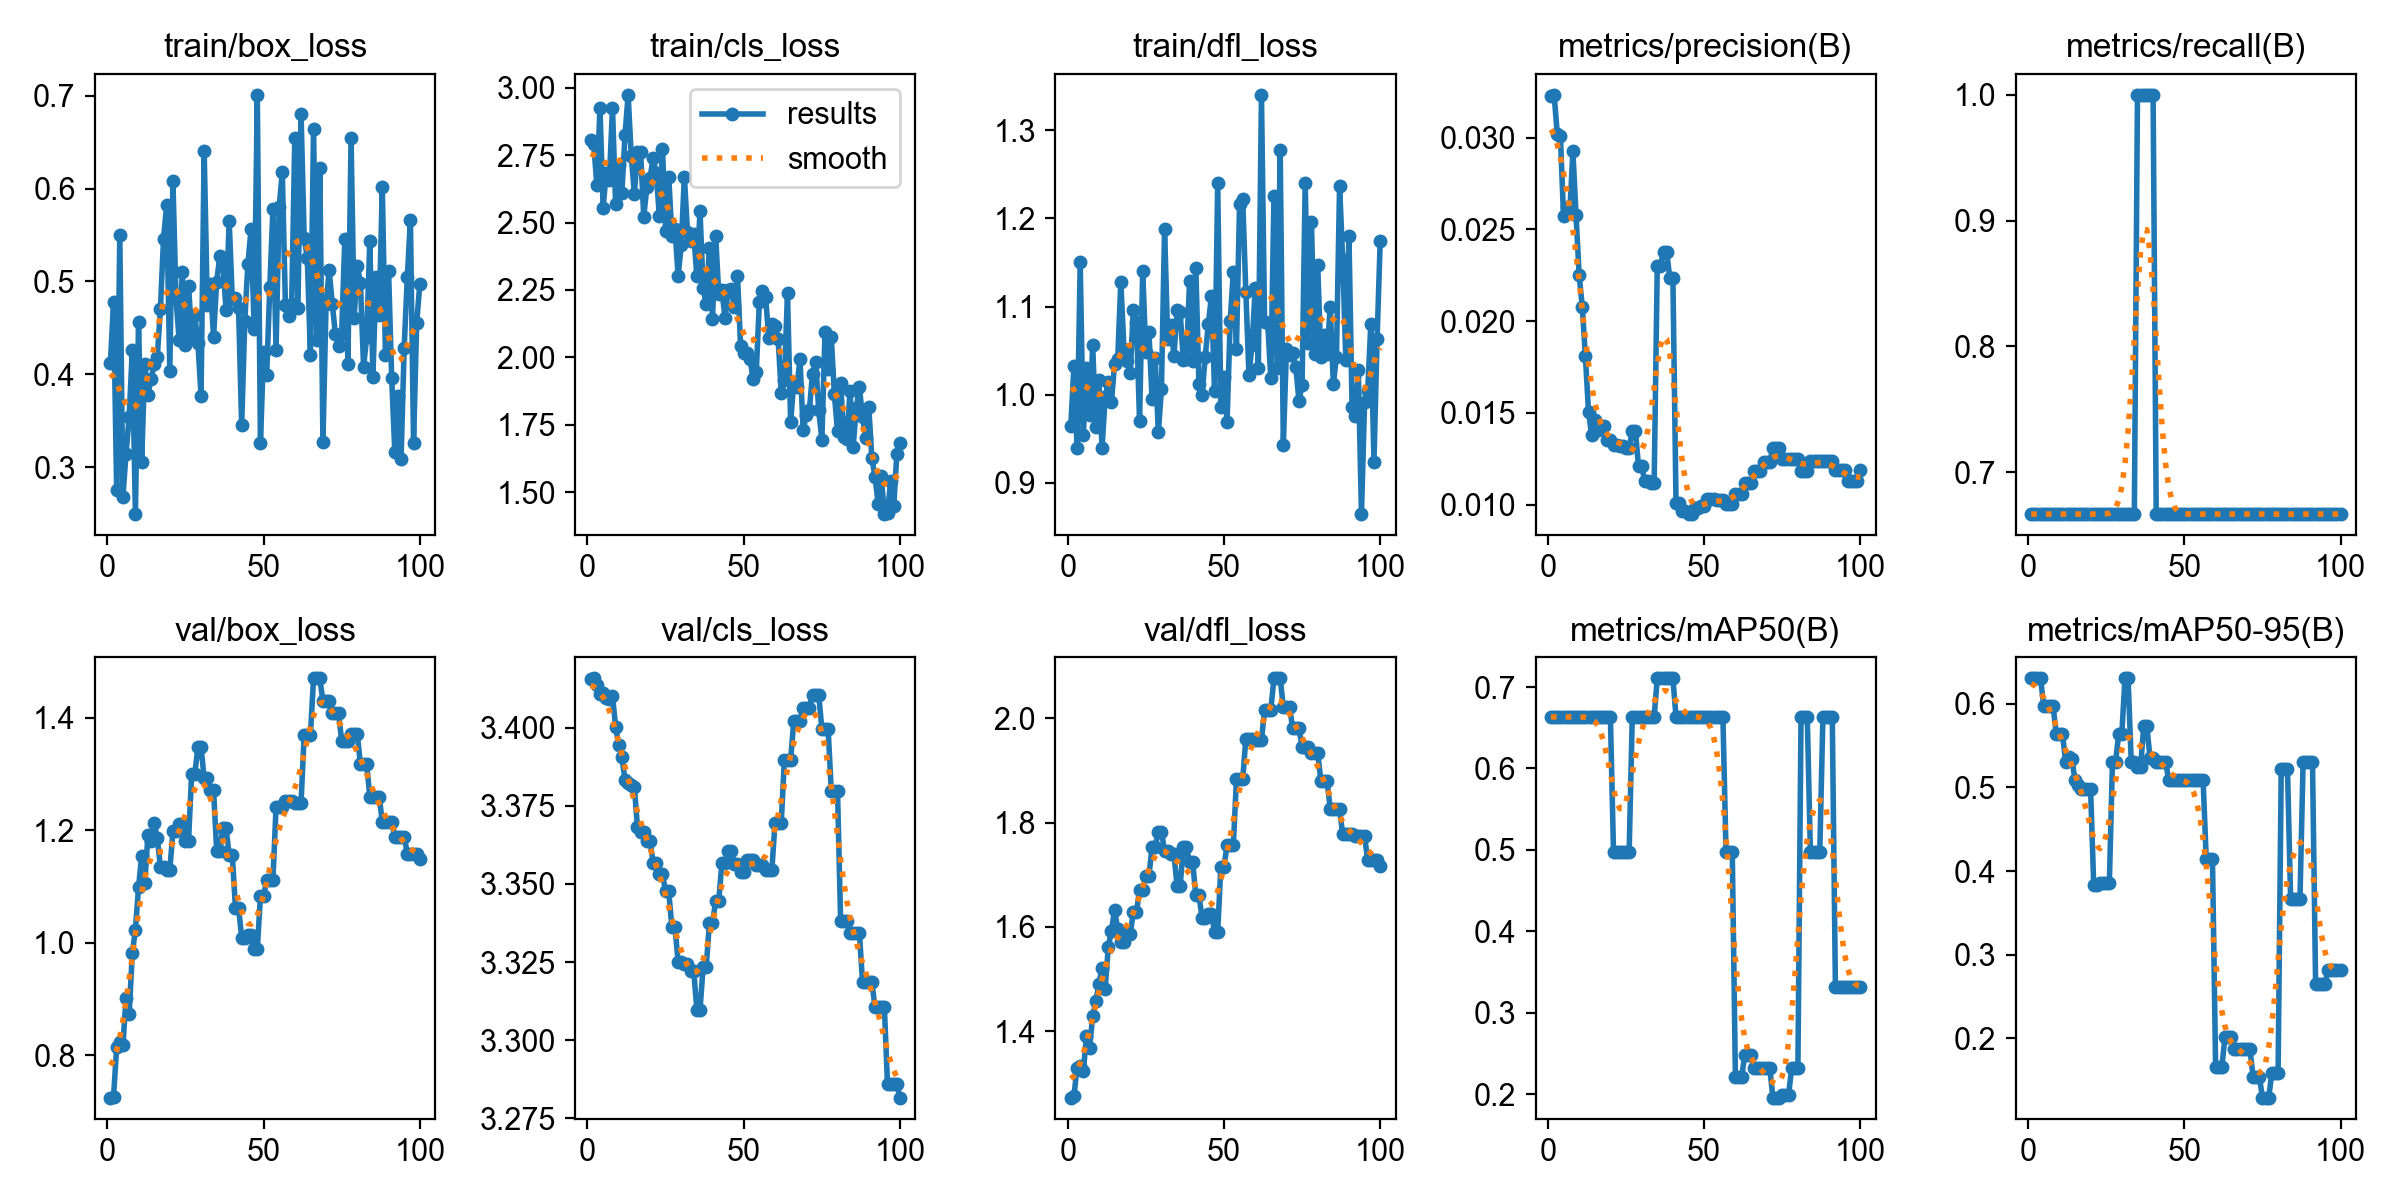

The table this chart was drawn from, first rows:
epoch, time, train/box_loss, train/cls_loss, train/dfl_loss, metrics/precision(B), metrics/recall(B), metrics/mAP50(B), metrics/mAP50-95(B), val/box_loss, val/cls_loss, val/dfl_loss, lr/pg0, lr/pg1, lr/pg2
1, 0.5762, 0.4127, 2.805, 0.9647, 0.03228, 0.6667, 0.6633, 0.6302, 0.7242, 3.416, 1.273, 0, 0, 0
2, 1.012, 0.4775, 2.79, 1.033, 0.03234, 0.6667, 0.6633, 0.6302, 0.7256, 3.416, 1.276, 5.82179e-06, 5.82179e-06, 5.82179e-06
3, 1.552, 0.2755, 2.64, 0.939, 0.03021, 0.6667, 0.6633, 0.6302, 0.8136, 3.413, 1.33, 1.15272e-05, 1.15272e-05, 1.15272e-05
4, 2.034, 0.55, 2.925, 1.15, 0.03009, 0.6667, 0.6633, 0.6302, 0.8223, 3.411, 1.334, 1.71161e-05, 1.71161e-05, 1.71161e-05
5, 2.563, 0.2683, 2.555, 0.954, 0.02574, 0.6667, 0.6633, 0.597, 0.8178, 3.411, 1.323, 2.25886e-05, 2.25886e-05, 2.25886e-05
6, 3.086, 0.3145, 2.684, 1.03, 0.02621, 0.6667, 0.6633, 0.597, 0.9014, 3.409, 1.391, 2.79447e-05, 2.79447e-05, 2.79447e-05
7, 3.57, 0.3543, 2.659, 0.9766, 0.02588, 0.6667, 0.6633, 0.597, 0.8723, 3.409, 1.369, 3.31844e-05, 3.31844e-05, 3.31844e-05
8, 4.025, 0.4262, 2.926, 1.056, 0.02927, 0.6667, 0.6633, 0.597, 0.9809, 3.41, 1.429, 3.83076e-05, 3.83076e-05, 3.83076e-05
9, 4.574, 0.2496, 2.567, 0.963, 0.02581, 0.6667, 0.6633, 0.5638, 1.023, 3.4, 1.459, 4.33144e-05, 4.33144e-05, 4.33144e-05
10, 5.092, 0.4566, 2.714, 1.016, 0.02252, 0.6667, 0.6633, 0.5638, 1.098, 3.394, 1.49, 4.82048e-05, 4.82048e-05, 4.82048e-05
11, 5.591, 0.3058, 2.609, 0.9395, 0.0208, 0.6667, 0.6633, 0.5638, 1.154, 3.39, 1.522, 5.29788e-05, 5.29788e-05, 5.29788e-05
12, 6.189, 0.4107, 2.824, 0.9977, 0.01809, 0.6667, 0.6633, 0.5307, 1.105, 3.383, 1.482, 5.76363e-05, 5.76363e-05, 5.76363e-05
13, 6.688, 0.3783, 2.974, 1.014, 0.01508, 0.6667, 0.6633, 0.5367, 1.191, 3.382, 1.562, 6.21775e-05, 6.21775e-05, 6.21775e-05
14, 7.19, 0.395, 2.748, 0.9918, 0.01378, 0.6667, 0.6633, 0.5343, 1.181, 3.382, 1.592, 6.66022e-05, 6.66022e-05, 6.66022e-05
15, 7.694, 0.4107, 2.606, 1.035, 0.01462, 0.6667, 0.6633, 0.5086, 1.213, 3.381, 1.633, 7.09104e-05, 7.09104e-05, 7.09104e-05
16, 8.207, 0.4189, 2.762, 1.04, 0.01408, 0.6667, 0.6633, 0.503, 1.186, 3.368, 1.595, 7.51023e-05, 7.51023e-05, 7.51023e-05
17, 8.711, 0.4703, 2.76, 1.128, 0.01429, 0.6667, 0.6633, 0.4975, 1.135, 3.367, 1.57, 7.91777e-05, 7.91777e-05, 7.91777e-05
18, 9.177, 0.5462, 2.522, 1.052, 0.01429, 0.6667, 0.6633, 0.4975, 1.135, 3.367, 1.57, 8.31367e-05, 8.31367e-05, 8.31367e-05
19, 9.713, 0.5823, 2.631, 1.038, 0.01353, 0.6667, 0.6633, 0.4975, 1.129, 3.364, 1.587, 8.69793e-05, 8.69793e-05, 8.69793e-05
20, 10.24, 0.4038, 2.665, 1.025, 0.01353, 0.6667, 0.6633, 0.4975, 1.129, 3.364, 1.587, 9.07055e-05, 9.07055e-05, 9.07055e-05
21, 10.78, 0.6083, 2.739, 1.096, 0.01326, 0.6667, 0.4975, 0.3835, 1.198, 3.357, 1.628, 9.43152e-05, 9.43152e-05, 9.43152e-05
22, 11.38, 0.4811, 2.683, 1.083, 0.01326, 0.6667, 0.4975, 0.3835, 1.198, 3.357, 1.628, 9.78085e-05, 9.78085e-05, 9.78085e-05
23, 11.91, 0.4369, 2.523, 0.9703, 0.01321, 0.6667, 0.4975, 0.3858, 1.212, 3.353, 1.671, 0.0001012, 0.0001012, 0.0001012
24, 12.43, 0.5097, 2.774, 1.14, 0.01321, 0.6667, 0.4975, 0.3858, 1.212, 3.353, 1.671, 0.0001044, 0.0001044, 0.0001044
25, 12.94, 0.4313, 2.468, 1.049, 0.01309, 0.6667, 0.4975, 0.3858, 1.181, 3.348, 1.698, 0.0001076, 0.0001076, 0.0001076
26, 13.41, 0.4956, 2.671, 1.071, 0.01309, 0.6667, 0.4975, 0.3858, 1.181, 3.348, 1.698, 0.0001106, 0.0001106, 0.0001106
27, 13.91, 0.4416, 2.452, 0.9948, 0.01404, 0.6667, 0.6633, 0.5307, 1.3, 3.336, 1.754, 0.0001135, 0.0001135, 0.0001135
28, 14.39, 0.464, 2.476, 1.042, 0.01404, 0.6667, 0.6633, 0.5307, 1.3, 3.336, 1.754, 0.0001163, 0.0001163, 0.0001163
29, 15.35, 0.4334, 2.302, 0.957, 0.01209, 0.6667, 0.6633, 0.5638, 1.347, 3.325, 1.783, 0.000119, 0.000119, 0.000119
30, 16.32, 0.3771, 2.416, 1.006, 0.01209, 0.6667, 0.6633, 0.5638, 1.347, 3.325, 1.783, 0.0001216, 0.0001216, 0.0001216
31, 17.28, 0.6409, 2.671, 1.188, 0.0113, 0.6667, 0.6633, 0.6302, 1.293, 3.324, 1.746, 0.000124, 0.000124, 0.000124
32, 18.43, 0.4744, 2.463, 1.063, 0.0113, 0.6667, 0.6633, 0.6302, 1.293, 3.324, 1.746, 0.0001263, 0.0001263, 0.0001263
33, 19.41, 0.4971, 2.433, 1.079, 0.01116, 0.6667, 0.6633, 0.5307, 1.272, 3.322, 1.739, 0.0001286, 0.0001286, 0.0001286
34, 20.36, 0.4401, 2.456, 1.044, 0.01116, 0.6667, 0.6633, 0.5307, 1.272, 3.322, 1.739, 0.0001306, 0.0001306, 0.0001306
35, 21.24, 0.4998, 2.3, 1.096, 0.02302, 1, 0.7107, 0.5243, 1.163, 3.31, 1.679, 0.0001326, 0.0001326, 0.0001326
36, 22.23, 0.5271, 2.544, 1.093, 0.02302, 1, 0.7107, 0.5243, 1.163, 3.31, 1.679, 0.0001345, 0.0001345, 0.0001345
37, 23.22, 0.5183, 2.257, 1.039, 0.02378, 1, 0.7107, 0.5733, 1.203, 3.323, 1.752, 0.0001362, 0.0001362, 0.0001362
38, 24.07, 0.4693, 2.196, 1.041, 0.02378, 1, 0.7107, 0.5733, 1.203, 3.323, 1.752, 0.0001379, 0.0001379, 0.0001379
39, 25.09, 0.5651, 2.407, 1.129, 0.02238, 1, 0.7107, 0.5354, 1.156, 3.337, 1.724, 0.0001394, 0.0001394, 0.0001394
40, 25.99, 0.4813, 2.143, 1.038, 0.02238, 1, 0.7107, 0.5354, 1.156, 3.337, 1.724, 0.0001408, 0.0001408, 0.0001408
41, 26.48, 0.4825, 2.451, 1.144, 0.01008, 0.6667, 0.6633, 0.5307, 1.062, 3.345, 1.66, 0.0001421, 0.0001421, 0.0001421
42, 27.01, 0.4713, 2.236, 1.012, 0.01008, 0.6667, 0.6633, 0.5307, 1.062, 3.345, 1.66, 0.0001432, 0.0001432, 0.0001432
43, 27.46, 0.3452, 2.249, 1, 0.00965, 0.6667, 0.6633, 0.5307, 1.009, 3.357, 1.617, 0.0001443, 0.0001443, 0.0001443
44, 27.91, 0.4579, 2.147, 1.043, 0.00965, 0.6667, 0.6633, 0.5307, 1.009, 3.357, 1.617, 0.0001452, 0.0001452, 0.0001452
45, 28.37, 0.5193, 2.25, 1.08, 0.00949, 0.6667, 0.6633, 0.5086, 1.014, 3.361, 1.625, 0.000146, 0.000146, 0.000146
46, 28.8, 0.5561, 2.254, 1.112, 0.00949, 0.6667, 0.6633, 0.5086, 1.014, 3.361, 1.625, 0.0001467, 0.0001467, 0.0001467
47, 29.26, 0.4491, 2.186, 1.005, 0.00983, 0.6667, 0.6633, 0.5086, 0.9879, 3.356, 1.59, 0.0001473, 0.0001473, 0.0001473
48, 29.69, 0.7009, 2.3, 1.24, 0.00983, 0.6667, 0.6633, 0.5086, 0.9879, 3.356, 1.59, 0.0001478, 0.0001478, 0.0001478
49, 30.16, 0.3257, 2.041, 0.9864, 0.00992, 0.6667, 0.6633, 0.5086, 1.082, 3.354, 1.715, 0.0001481, 0.0001481, 0.0001481
50, 30.62, 0.4239, 2.016, 1.02, 0.00992, 0.6667, 0.6633, 0.5086, 1.082, 3.354, 1.715, 0.0001484, 0.0001484, 0.0001484
51, 31.21, 0.3997, 2.015, 0.9691, 0.0103, 0.6667, 0.6633, 0.5086, 1.111, 3.358, 1.756, 0.0001485, 0.0001485, 0.0001485
52, 31.66, 0.4939, 1.993, 1.084, 0.0103, 0.6667, 0.6633, 0.5086, 1.111, 3.358, 1.756, 0.0001485, 0.0001485, 0.0001485
53, 32.13, 0.5783, 1.921, 1.139, 0.0103, 0.6667, 0.6633, 0.5086, 1.111, 3.358, 1.756, 0.0001484, 0.0001484, 0.0001484
54, 32.62, 0.4266, 1.944, 1.052, 0.01025, 0.6667, 0.6633, 0.5086, 1.241, 3.356, 1.882, 0.0001481, 0.0001481, 0.0001481
55, 33.12, 0.5806, 2.207, 1.217, 0.01025, 0.6667, 0.6633, 0.5086, 1.241, 3.356, 1.882, 0.0001478, 0.0001478, 0.0001478
56, 33.61, 0.6175, 2.245, 1.222, 0.01025, 0.6667, 0.6633, 0.5086, 1.241, 3.356, 1.882, 0.0001473, 0.0001473, 0.0001473
57, 34.11, 0.4744, 2.225, 1.117, 0.01002, 0.6667, 0.4975, 0.4146, 1.253, 3.354, 1.96, 0.0001467, 0.0001467, 0.0001467
58, 34.56, 0.4633, 2.071, 1.023, 0.01002, 0.6667, 0.4975, 0.4146, 1.253, 3.354, 1.96, 0.000146, 0.000146, 0.000146
59, 35, 0.4756, 2.123, 1.057, 0.01002, 0.6667, 0.4975, 0.4146, 1.253, 3.354, 1.96, 0.0001452, 0.0001452, 0.0001452
60, 35.46, 0.6544, 2.116, 1.121, 0.01058, 0.6667, 0.2211, 0.1658, 1.249, 3.37, 1.958, 0.0001443, 0.0001443, 0.0001443
... 40 more rows
